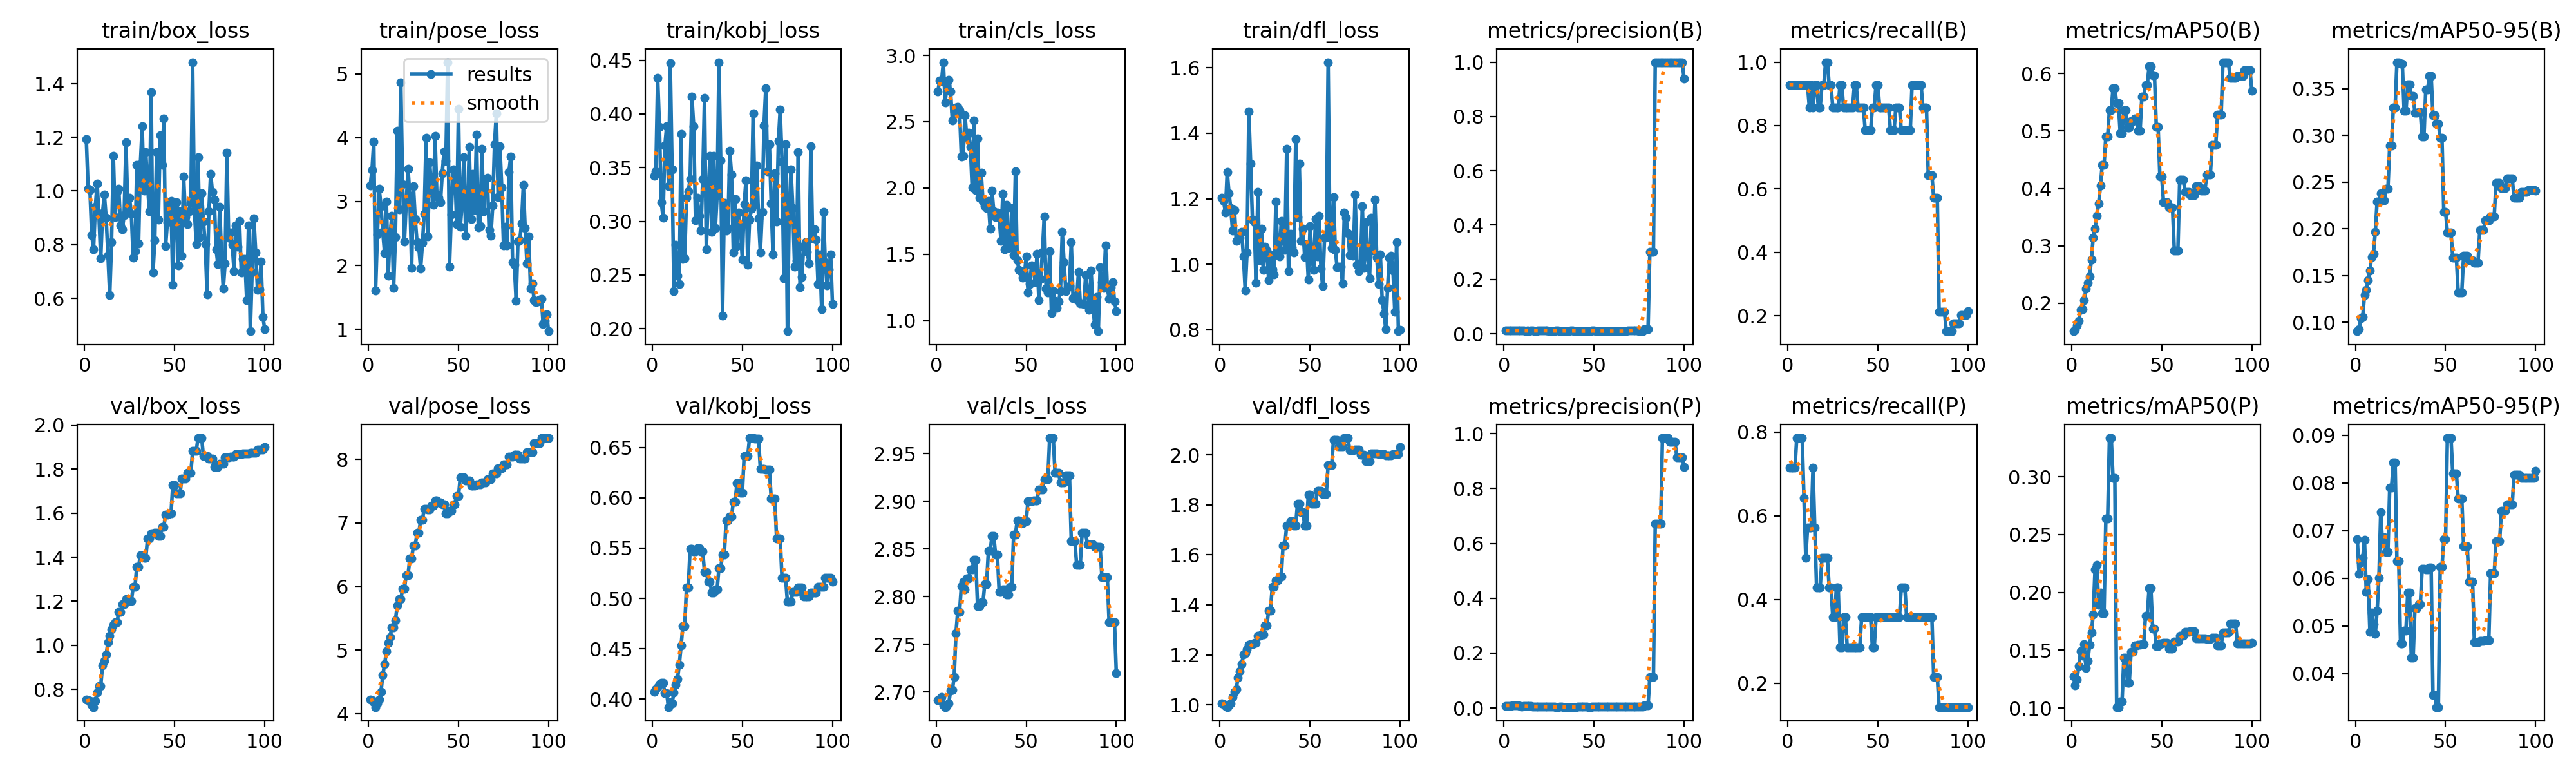

The file beside this chart, header and first rows:
epoch, time, train/box_loss, train/pose_loss, train/kobj_loss, train/cls_loss, train/dfl_loss, metrics/precision(B), metrics/recall(B), metrics/mAP50(B), metrics/mAP50-95(B), metrics/precision(P), metrics/recall(P), metrics/mAP50(P), metrics/mAP50-95(P), val/box_loss, val/pose_loss, val/kobj_loss, val/cls_loss, val/dfl_loss, lr/pg0, lr/pg1, lr/pg2
1, 2.099, 1.193, 3.251, 0.3423, 2.73, 1.202, 0.01083, 0.9286, 0.151, 0.09046, 0.00833, 0.7143, 0.1275, 0.06819, 0.7526, 4.227, 0.407, 2.692, 1.006, 0, 0, 0
2, 4.28, 1.008, 3.494, 0.3463, 2.812, 1.193, 0.01083, 0.9286, 0.1535, 0.09269, 0.00833, 0.7143, 0.1197, 0.06091, 0.7516, 4.211, 0.4095, 2.693, 1.002, 1.9802e-05, 1.9802e-05, 1.9802e-05
3, 6.384, 1.004, 3.943, 0.4334, 2.804, 1.158, 0.01083, 0.9286, 0.1616, 0.1047, 0.00833, 0.7143, 0.1247, 0.06335, 0.747, 4.186, 0.4117, 2.695, 0.996, 3.9208e-05, 3.9208e-05, 3.9208e-05
4, 8.413, 0.836, 1.609, 0.3879, 2.949, 1.282, 0.01083, 0.9286, 0.1697, 0.1055, 0.00833, 0.7143, 0.1363, 0.06424, 0.7297, 4.104, 0.4146, 2.686, 0.9909, 5.8218e-05, 5.8218e-05, 5.8218e-05
5, 10.56, 0.7837, 2.489, 0.3177, 2.645, 1.216, 0.01083, 0.9286, 0.1885, 0.1291, 0.00917, 0.7857, 0.1492, 0.06811, 0.7191, 4.158, 0.4164, 2.684, 0.9968, 7.6832e-05, 7.6832e-05, 7.6832e-05
6, 12.65, 0.941, 3.201, 0.3036, 2.776, 1.171, 0.01083, 0.9286, 0.1889, 0.1347, 0.00917, 0.7857, 0.1452, 0.05707, 0.748, 4.22, 0.4162, 2.685, 1.006, 9.505e-05, 9.505e-05, 9.505e-05
7, 14.78, 1.028, 2.928, 0.3705, 2.817, 1.102, 0.01083, 0.9286, 0.2047, 0.1449, 0.00917, 0.7857, 0.155, 0.05985, 0.7851, 4.346, 0.406, 2.688, 1.03, 0.0001129, 0.0001129, 0.0001129
8, 16.76, 0.9098, 2.524, 0.3885, 2.727, 1.166, 0.01083, 0.9286, 0.2253, 0.1556, 0.00917, 0.7857, 0.1346, 0.04877, 0.8142, 4.612, 0.4058, 2.701, 1.051, 0.0001303, 0.0001303, 0.0001303
9, 18.68, 0.7482, 2.195, 0.333, 2.511, 1.071, 0.01083, 0.9286, 0.236, 0.1701, 0.0075, 0.6429, 0.1407, 0.05275, 0.8153, 4.775, 0.392, 2.702, 1.063, 0.0001473, 0.0001473, 0.0001473
10, 20.64, 0.917, 3.001, 0.4476, 2.579, 1.076, 0.01083, 0.9286, 0.2467, 0.1737, 0.00583, 0.5, 0.1545, 0.0504, 0.908, 4.982, 0.3967, 2.715, 1.108, 0.000164, 0.000164, 0.000164
11, 22.66, 0.9874, 1.839, 0.3486, 2.608, 1.082, 0.01083, 0.9286, 0.2763, 0.1967, 0.00667, 0.5714, 0.1652, 0.04828, 0.9279, 5.111, 0.3955, 2.762, 1.134, 0.0001802, 0.0001802, 0.0001802
12, 24.6, 0.9006, 2.466, 0.2352, 2.613, 1.1, 0.01, 0.8571, 0.3145, 0.229, 0.00667, 0.5714, 0.1808, 0.05319, 0.9573, 5.209, 0.4066, 2.785, 1.162, 0.000196, 0.000196, 0.000196
13, 26.58, 0.7607, 2.778, 0.2782, 2.586, 1.024, 0.01083, 0.9286, 0.3301, 0.2283, 0.00667, 0.5714, 0.22, 0.06004, 1.013, 5.359, 0.4144, 2.784, 1.2, 0.0002115, 0.0002115, 0.0002115
14, 28.67, 0.6122, 1.648, 0.2495, 2.237, 0.9189, 0.01, 0.8571, 0.3523, 0.238, 0.00833, 0.7143, 0.2238, 0.07382, 1.042, 5.354, 0.4201, 2.811, 1.206, 0.0002265, 0.0002265, 0.0002265
15, 30.69, 0.8088, 2.45, 0.2416, 2.24, 1.037, 0.01083, 0.9286, 0.3737, 0.2319, 0.00667, 0.5714, 0.189, 0.06727, 1.072, 5.468, 0.4341, 2.816, 1.223, 0.0002412, 0.0002412, 0.0002412
16, 32.67, 1.131, 4.111, 0.3816, 2.549, 1.466, 0.01083, 0.9286, 0.4046, 0.2305, 0.005, 0.4286, 0.2, 0.0686, 1.094, 5.699, 0.4531, 2.808, 1.239, 0.0002555, 0.0002555, 0.0002555
17, 34.79, 0.9023, 2.878, 0.2647, 2.385, 1.308, 0.01, 0.8571, 0.4412, 0.2428, 0.005, 0.4286, 0.1817, 0.06548, 1.104, 5.8, 0.4725, 2.819, 1.243, 0.0002693, 0.0002693, 0.0002693
18, 36.74, 0.9993, 4.869, 0.2653, 2.416, 1.135, 0.01, 0.8571, 0.4412, 0.2428, 0.005, 0.4286, 0.1817, 0.06548, 1.104, 5.8, 0.4725, 2.819, 1.243, 0.0002828, 0.0002828, 0.0002828
19, 38.8, 1.008, 3.275, 0.322, 2.311, 1.127, 0.01083, 0.9286, 0.4904, 0.2893, 0.00583, 0.5, 0.2637, 0.07901, 1.15, 5.967, 0.5107, 2.828, 1.249, 0.0002958, 0.0002958, 0.0002958
20, 40.86, 0.8718, 2.374, 0.3281, 2.003, 0.9429, 0.01083, 0.9286, 0.4904, 0.2893, 0.00583, 0.5, 0.2637, 0.07901, 1.15, 5.967, 0.5107, 2.828, 1.249, 0.0003085, 0.0003085, 0.0003085
21, 42.89, 0.8582, 2.976, 0.3393, 2.507, 1.221, 0.01167, 1, 0.5368, 0.3296, 0.00583, 0.5, 0.3335, 0.08434, 1.187, 6.18, 0.5494, 2.839, 1.276, 0.0003208, 0.0003208, 0.0003208
22, 44.95, 0.9107, 3.517, 0.416, 1.984, 1.012, 0.01167, 1, 0.5368, 0.3296, 0.00583, 0.5, 0.3335, 0.08434, 1.187, 6.18, 0.5494, 2.839, 1.276, 0.0003327, 0.0003327, 0.0003327
23, 47.06, 1.182, 3.094, 0.3884, 2.372, 1.109, 0.01083, 0.9286, 0.575, 0.3784, 0.005, 0.4286, 0.2989, 0.06356, 1.21, 6.444, 0.5471, 2.79, 1.283, 0.0003442, 0.0003442, 0.0003442
24, 49.1, 0.9326, 1.962, 0.301, 1.928, 0.9818, 0.01083, 0.9286, 0.575, 0.3784, 0.005, 0.4286, 0.2989, 0.06356, 1.21, 6.444, 0.5471, 2.79, 1.283, 0.0003553, 0.0003553, 0.0003553
25, 51.23, 0.9739, 3.239, 0.322, 2.117, 1.053, 0.01, 0.8571, 0.5483, 0.3765, 0.00417, 0.3571, 0.1008, 0.04634, 1.202, 6.643, 0.5502, 2.794, 1.317, 0.000366, 0.000366, 0.000366
26, 53.27, 0.9142, 2.725, 0.3049, 1.902, 1.041, 0.01, 0.8571, 0.5483, 0.3765, 0.00417, 0.3571, 0.1008, 0.04634, 1.202, 6.643, 0.5502, 2.794, 1.317, 0.0003763, 0.0003763, 0.0003763
27, 55.48, 0.7506, 2.362, 0.2912, 1.863, 0.9519, 0.01, 0.8571, 0.4956, 0.3261, 0.005, 0.4286, 0.1059, 0.049, 1.264, 6.845, 0.5467, 2.813, 1.378, 0.0003862, 0.0003862, 0.0003862
28, 57.59, 0.7754, 2.285, 0.3393, 1.848, 1.028, 0.01, 0.8571, 0.4956, 0.3261, 0.005, 0.4286, 0.1059, 0.049, 1.264, 6.845, 0.5467, 2.813, 1.378, 0.0003957, 0.0003957, 0.0003957
29, 59.69, 1.097, 1.951, 0.4151, 1.901, 0.9848, 0.01083, 0.9286, 0.5366, 0.3543, 0.00333, 0.2857, 0.1435, 0.05693, 1.357, 7.05, 0.5265, 2.848, 1.471, 0.0004048, 0.0004048, 0.0004048
30, 61.59, 0.8034, 2.35, 0.2739, 1.692, 0.9682, 0.01083, 0.9286, 0.5366, 0.3543, 0.00333, 0.2857, 0.1435, 0.05693, 1.357, 7.05, 0.5265, 2.848, 1.471, 0.0004135, 0.0004135, 0.0004135
31, 63.62, 1.099, 2.809, 0.3199, 1.977, 1.19, 0.01, 0.8571, 0.5058, 0.3426, 0.00417, 0.3571, 0.122, 0.04335, 1.408, 7.224, 0.5169, 2.864, 1.498, 0.0004218, 0.0004218, 0.0004218
32, 65.6, 1.24, 4.003, 0.3608, 1.823, 1.041, 0.01, 0.8571, 0.5058, 0.3426, 0.00417, 0.3571, 0.122, 0.04335, 1.408, 7.224, 0.5169, 2.864, 1.498, 0.0004297, 0.0004297, 0.0004297
33, 67.7, 1.001, 2.458, 0.2902, 1.779, 1.024, 0.01, 0.8571, 0.5169, 0.3241, 0.00333, 0.2857, 0.1488, 0.05381, 1.397, 7.215, 0.5057, 2.844, 1.513, 0.0004372, 0.0004372, 0.0004372
34, 69.82, 1.145, 3.616, 0.3611, 1.816, 1.133, 0.01, 0.8571, 0.5169, 0.3241, 0.00333, 0.2857, 0.1488, 0.05381, 1.397, 7.215, 0.5057, 2.844, 1.513, 0.0004444, 0.0004444, 0.0004444
35, 71.91, 1.019, 3.236, 0.2935, 1.777, 1.076, 0.01, 0.8571, 0.5219, 0.3249, 0.00333, 0.2857, 0.1539, 0.05451, 1.485, 7.274, 0.5092, 2.805, 1.638, 0.0004511, 0.0004511, 0.0004511
36, 74.02, 0.9253, 2.951, 0.3245, 1.601, 1.044, 0.01, 0.8571, 0.5219, 0.3249, 0.00333, 0.2857, 0.1539, 0.05451, 1.485, 7.274, 0.5092, 2.805, 1.638, 0.0004574, 0.0004574, 0.0004574
37, 76.09, 1.37, 4.034, 0.4482, 1.957, 1.353, 0.01083, 0.9286, 0.5004, 0.2988, 0.00333, 0.2857, 0.1544, 0.06197, 1.507, 7.353, 0.5302, 2.807, 1.718, 0.0004634, 0.0004634, 0.0004634
38, 78.37, 0.6962, 3.109, 0.357, 1.539, 0.9787, 0.01083, 0.9286, 0.5004, 0.2988, 0.00333, 0.2857, 0.1544, 0.06197, 1.507, 7.353, 0.5302, 2.807, 1.718, 0.0004689, 0.0004689, 0.0004689
39, 80.43, 0.8157, 3.063, 0.2121, 1.872, 1.092, 0.01, 0.8571, 0.5599, 0.349, 0.00333, 0.2857, 0.1553, 0.06179, 1.512, 7.325, 0.5438, 2.803, 1.734, 0.0004741, 0.0004741, 0.0004741
40, 82.44, 1.144, 2.989, 0.3172, 1.548, 1.05, 0.01, 0.8571, 0.5599, 0.349, 0.00333, 0.2857, 0.1553, 0.06179, 1.512, 7.325, 0.5438, 2.803, 1.734, 0.0004788, 0.0004788, 0.0004788
41, 84.61, 0.8932, 3.445, 0.2911, 1.6, 1.036, 0.01, 0.8571, 0.5809, 0.3636, 0.00417, 0.3571, 0.1797, 0.06223, 1.496, 7.295, 0.5778, 2.81, 1.718, 0.0004832, 0.0004832, 0.0004832
42, 86.67, 1.208, 3.791, 0.2937, 1.848, 1.381, 0.01, 0.8571, 0.5809, 0.3636, 0.00417, 0.3571, 0.1797, 0.06223, 1.496, 7.295, 0.5778, 2.81, 1.718, 0.0004872, 0.0004872, 0.0004872
43, 88.77, 1.096, 3.633, 0.3656, 1.492, 1.143, 0.00917, 0.7857, 0.613, 0.3213, 0.00417, 0.3571, 0.2036, 0.03555, 1.537, 7.146, 0.581, 2.865, 1.805, 0.0004907, 0.0004907, 0.0004907
44, 90.78, 1.27, 5.185, 0.3435, 2.125, 1.307, 0.00917, 0.7857, 0.613, 0.3213, 0.00417, 0.3571, 0.2036, 0.03555, 1.537, 7.146, 0.581, 2.865, 1.805, 0.0004939, 0.0004939, 0.0004939
45, 92.85, 0.7957, 1.981, 0.271, 1.454, 1.071, 0.00917, 0.7857, 0.5972, 0.3124, 0.00417, 0.3571, 0.1683, 0.03298, 1.594, 7.195, 0.5963, 2.88, 1.772, 0.0004967, 0.0004967, 0.0004967
46, 94.83, 0.8846, 2.799, 0.321, 1.383, 1.109, 0.00917, 0.7857, 0.5972, 0.3124, 0.00417, 0.3571, 0.1683, 0.03298, 1.594, 7.195, 0.5963, 2.88, 1.772, 0.0004991, 0.0004991, 0.0004991
47, 96.86, 0.9575, 3.507, 0.2771, 1.374, 1.023, 0.01, 0.8571, 0.5078, 0.2977, 0.00333, 0.2857, 0.1536, 0.06233, 1.599, 7.297, 0.6143, 2.878, 1.716, 0.000501, 0.000501, 0.000501
48, 98.97, 0.9617, 3.493, 0.3079, 1.325, 1.062, 0.01, 0.8571, 0.5078, 0.2977, 0.00333, 0.2857, 0.1536, 0.06233, 1.599, 7.297, 0.6143, 2.878, 1.716, 0.0005026, 0.0005026, 0.0005026
49, 101.1, 0.6499, 2.651, 0.2931, 1.342, 0.9532, 0.01083, 0.9286, 0.4205, 0.2185, 0.00417, 0.3571, 0.1557, 0.06818, 1.727, 7.419, 0.6048, 2.879, 1.841, 0.0005038, 0.0005038, 0.0005038
50, 103.1, 0.9381, 4.453, 0.2642, 1.486, 1.117, 0.01083, 0.9286, 0.4205, 0.2185, 0.00417, 0.3571, 0.1557, 0.06818, 1.727, 7.419, 0.6048, 2.879, 1.841, 0.0005046, 0.0005046, 0.0005046
51, 105.1, 0.957, 2.604, 0.316, 1.212, 1.019, 0.01, 0.8571, 0.3764, 0.1958, 0.00417, 0.3571, 0.156, 0.08942, 1.689, 7.718, 0.6418, 2.9, 1.804, 0.000505, 0.000505, 0.000505
52, 107.1, 0.7228, 2.959, 0.3381, 1.277, 0.9818, 0.01, 0.8571, 0.3764, 0.1958, 0.00417, 0.3571, 0.156, 0.08942, 1.689, 7.718, 0.6418, 2.9, 1.804, 0.000505, 0.000505, 0.000505
53, 109.1, 0.9253, 3.695, 0.2596, 1.416, 1.139, 0.01, 0.8571, 0.3764, 0.1958, 0.00417, 0.3571, 0.156, 0.08942, 1.689, 7.718, 0.6418, 2.9, 1.804, 0.0005046, 0.0005046, 0.0005046
54, 111.2, 0.7591, 2.464, 0.3013, 1.376, 1.024, 0.01, 0.8571, 0.3673, 0.1694, 0.00417, 0.3571, 0.1515, 0.08193, 1.756, 7.663, 0.6594, 2.901, 1.857, 0.0005038, 0.0005038, 0.0005038
55, 113.3, 1.055, 2.892, 0.3116, 1.291, 1.147, 0.01, 0.8571, 0.3673, 0.1694, 0.00417, 0.3571, 0.1515, 0.08193, 1.756, 7.663, 0.6594, 2.901, 1.857, 0.0005026, 0.0005026, 0.0005026
56, 115.4, 0.9039, 3.855, 0.4004, 1.502, 0.9868, 0.01, 0.8571, 0.3673, 0.1694, 0.00417, 0.3571, 0.1515, 0.08193, 1.756, 7.663, 0.6594, 2.901, 1.857, 0.000501, 0.000501, 0.000501
57, 117.6, 0.8764, 2.724, 0.3162, 1.155, 0.9328, 0.00917, 0.7857, 0.2915, 0.1318, 0.00417, 0.3571, 0.1574, 0.07671, 1.783, 7.584, 0.6587, 2.912, 1.844, 0.0004991, 0.0004991, 0.0004991
58, 119.6, 0.9251, 3.433, 0.3518, 1.316, 1.081, 0.00917, 0.7857, 0.2915, 0.1318, 0.00417, 0.3571, 0.1574, 0.07671, 1.783, 7.584, 0.6587, 2.912, 1.844, 0.0004967, 0.0004967, 0.0004967
59, 121.5, 0.9556, 2.865, 0.3025, 1.517, 1.082, 0.00917, 0.7857, 0.2915, 0.1318, 0.00417, 0.3571, 0.1574, 0.07671, 1.783, 7.584, 0.6587, 2.912, 1.844, 0.0004939, 0.0004939, 0.0004939
60, 123.6, 1.48, 4.05, 0.271, 1.786, 1.617, 0.01, 0.8571, 0.4155, 0.1716, 0.00417, 0.3571, 0.1622, 0.06678, 1.882, 7.607, 0.6284, 2.923, 1.96, 0.0004908, 0.0004908, 0.0004908
... 40 more rows
